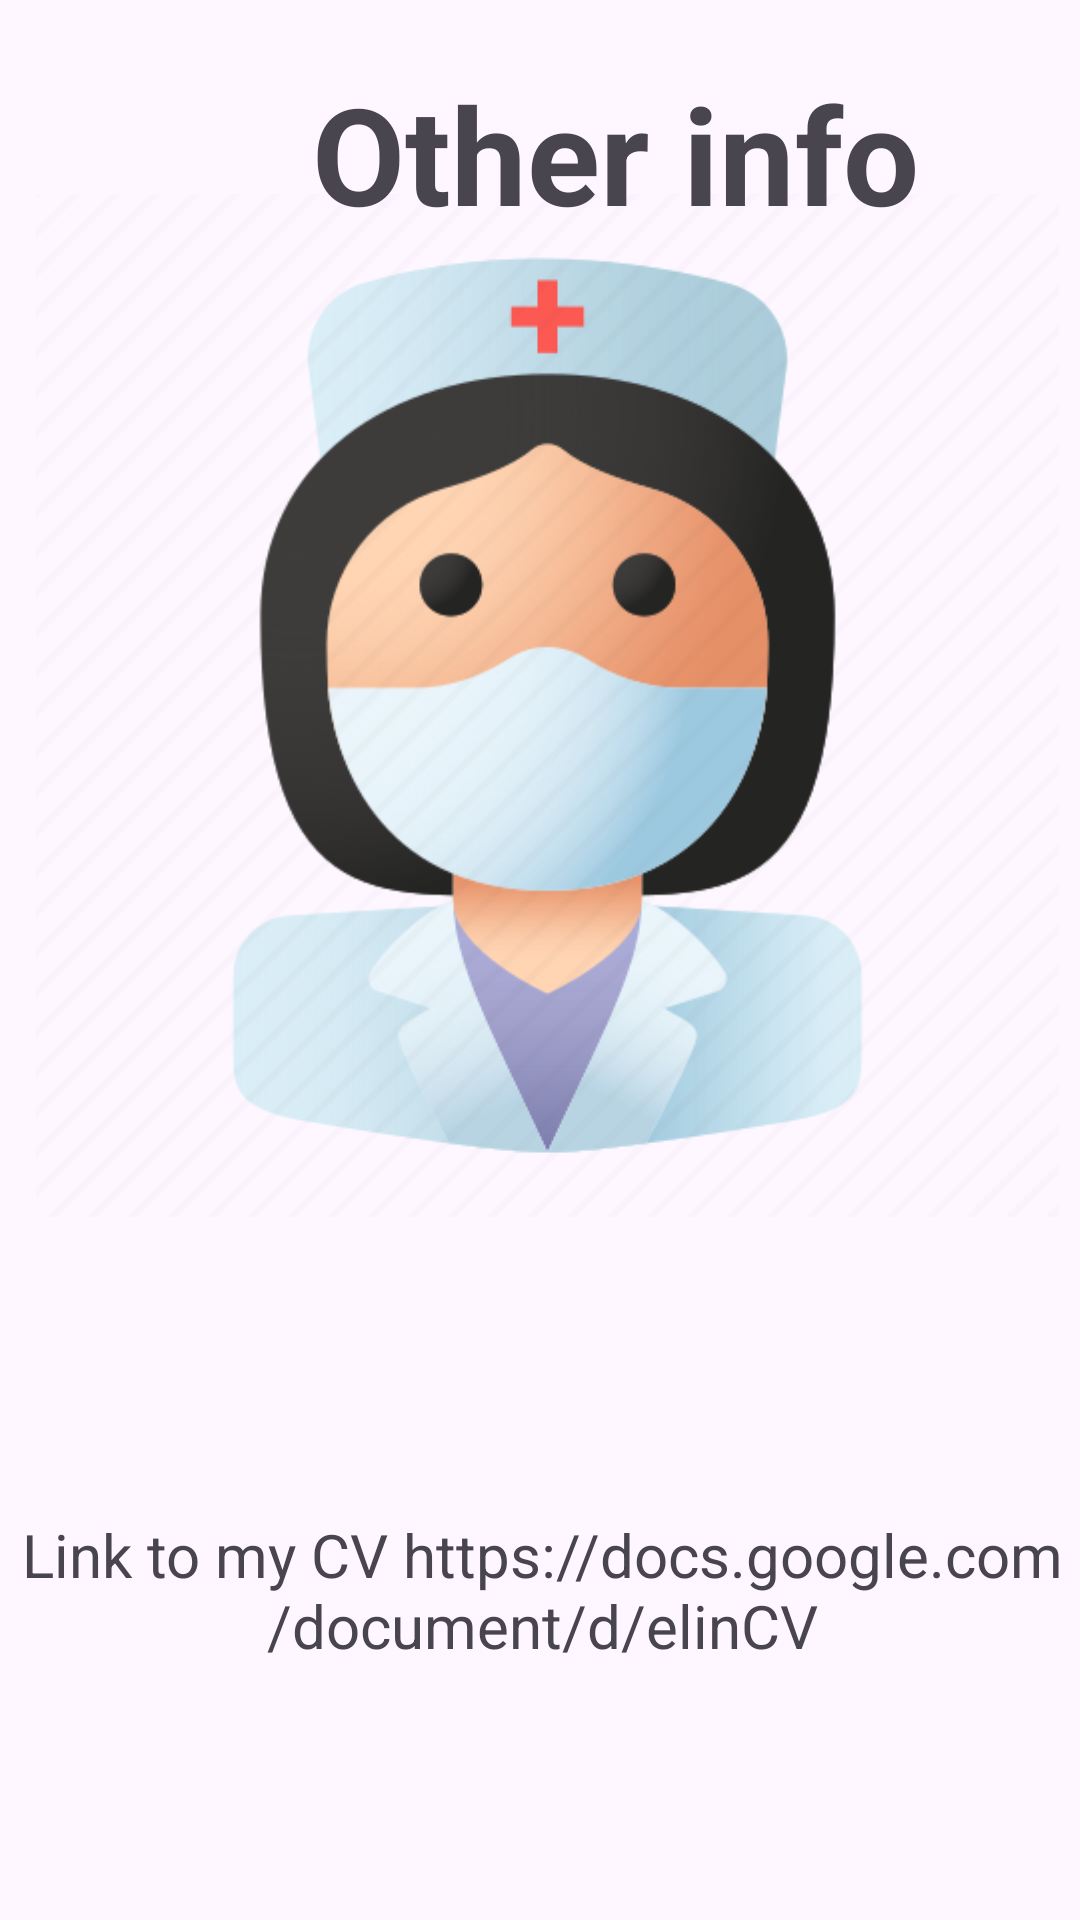

The Android layout XML behind this screen, and the referenced resources:
<!-- AndroidManifest.xml: application theme Theme.Portfolioo -->
<!-- res/layout/activity_other_info.xml -->
<?xml version="1.0" encoding="utf-8"?>
<androidx.constraintlayout.widget.ConstraintLayout xmlns:android="http://schemas.android.com/apk/res/android"
    xmlns:app="http://schemas.android.com/apk/res-auto"
    xmlns:tools="http://schemas.android.com/tools"
    android:layout_width="match_parent"
    android:layout_height="match_parent"
    tools:context=".MainActivity">

    <TextView
        android:id="@+id/titleOtherInfo"
        android:layout_width="@dimen/title_width"
        android:layout_height="@dimen/title_height"
        android:layout_marginBottom="@dimen/title_margin_botton"
        android:layout_marginTop="@dimen/title_margin_top"
        android:gravity="center"
        android:text="@string/title_text_other_info"
        android:textSize="@dimen/other_info_title_size"
        android:textStyle="bold|normal"
        app:layout_constraintEnd_toEndOf="parent"
        app:layout_constraintHorizontal_bias="0.0"
        app:layout_constraintStart_toStartOf="parent"
        app:layout_constraintTop_toTopOf="parent" />

    <ImageView
        android:id="@+id/OtherInfoImage"
        android:layout_width="@dimen/other_info_layout_width"
        android:layout_height="@dimen/other_info_layout_height"
        android:layout_marginBottom="@dimen/other_info_layout_margin_bottom_image_nurse"
        app:layout_constraintBottom_toBottomOf="parent"
        app:layout_constraintEnd_toEndOf="parent"
        app:layout_constraintHorizontal_bias="0.628"
        app:layout_constraintStart_toStartOf="parent"
        app:srcCompat="@drawable/nurse" />

    <TextView
        android:id="@+id/textOtherInfo"
        android:layout_width="@dimen/other_info_layout_width_text_size"
        android:layout_height="@dimen/other_info_layout_height_text_size"
        android:layout_marginBottom="@dimen/other_info_layout_margin_bottom_text"
        android:text="@string/text_other_info"
        app:layout_constraintBottom_toBottomOf="parent"
        app:layout_constraintEnd_toEndOf="parent"
        app:layout_constraintHorizontal_bias="0.573"
        app:layout_constraintStart_toStartOf="parent"
        android:textSize="@dimen/other_info_description_text_size"
        android:gravity="center"
        />


</androidx.constraintlayout.widget.ConstraintLayout>
<!-- resources referenced by this layout -->
<resources>
  <dimen name="other_info_description_text_size">20sp</dimen>
  <dimen name="other_info_layout_height">410dp</dimen>
  <dimen name="other_info_layout_height_text_size">84dp</dimen>
  <dimen name="other_info_layout_margin_bottom_image_nurse">200dp</dimen>
  <dimen name="other_info_layout_margin_bottom_text">68dp</dimen>
  <dimen name="other_info_layout_width">341dp</dimen>
  <dimen name="other_info_layout_width_text_size">350dp</dimen>
  <dimen name="other_info_title_size">45sp</dimen>
  <dimen name="title_height">72dp</dimen>
  <dimen name="title_margin_botton">5dp</dimen>
  <dimen name="title_margin_top">15dp</dimen>
  <dimen name="title_width">410dp</dimen>
  <!-- drawable nurse: png bitmap (drawable, 102491 bytes) -->
  <string name="text_other_info"> Link to my CV https://docs.google.com/document/d/elinCV </string>
  <string name="title_text_other_info">Other info</string>
  <style name="Theme.Portfolioo" parent="Base.Theme.Portfolioo" />
  <style name="Base.Theme.Portfolioo" parent="Theme.Material3.DayNight.NoActionBar">
          
          
      </style>
</resources>
